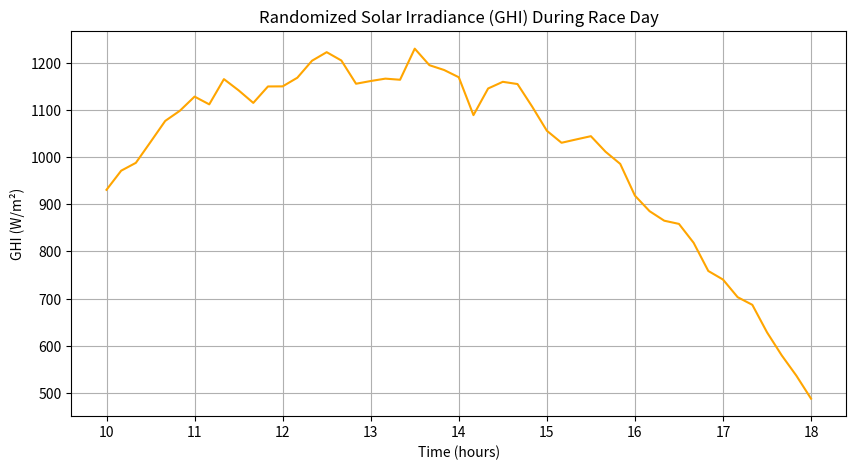

Here is the Python script that generated this plot:
import numpy as np
import matplotlib.pyplot as plt


# constants
g = 9.80665 # m/s^2, acceleration due to gravity
electrical_efficiency = 0.99 # efficiency coefficient of the electrical system
solar_panel_efficiency = 0.23 # efficiency coefficient of the solar panel
mass = 337 # kg, mass of the vehicle
battery_capacity = 5000 # Wh, capacity of the vehicle's battery
solar_panel_area = 4 # m^2, area of the solar panels on the vehicle
C_dA = 0.73809 # drag coefficient times frontal area of the vehicle
rho = 1.192 # kg/m^3, air density in kentucky
tire_pressure = 5  # bar
mu = electrical_efficiency

# dummy solar GHI Curve
# assuming the GHI curve is a parabola w/ 0 W/m^2 at 6:30 AM, peaks at 1 PM with 1200 W/m^2, and 0 W/m^2 at 6:30 PM
def generate_ghi_curve():
    start_day = 6.5 * 60  # 6:30 AM in minutes
    end_day = 18.5 * 60   # 6:30 PM in minutes
    t_peak = 13 * 60      # 1:00 PM
    peak_val = 1200       # W/m^2

    # generative Cloud Sky Irradience Curve
    time_minutes = np.arange(start_day, end_day + 1)
    a = peak_val / ((t_peak - start_day) ** 2)
    ghi_base = np.maximum(0, -a * (time_minutes - t_peak) ** 2 + peak_val)
    
    # add random, smoothed noise to simulate clouds
    random_factor = np.clip(np.random.normal(1.0, 0.08, len(ghi_base)), 0.6, 1.3)
    smooth_noise = np.convolve(random_factor, np.ones(15)/15, mode='same')
    ghi_noisy = ghi_base * smooth_noise

    return time_minutes, ghi_noisy
    
# crr, Fd, Fr, power drained (E out), solar charge (E in)
def get_crr(v):
    v_kmh = v * 3.6  # convert to km/h
    return 0.005 + (1 / tire_pressure) * (0.01 + 0.0095 * (v_kmh / 100) ** 2)

def force_drag(v):
    return 0.5 * C_dA * rho * v ** 2

def force_rolling_resistance(v):
    return mass * g * get_crr(v)

def power_drained(v):
    F_d = force_drag(v)
    F_r = force_rolling_resistance(v)
    return (F_d + F_r) * v * mu

def calculate_solar_charge(ghi):
    return solar_panel_area * ghi * solar_panel_efficiency

# race simulator
def simulate_race():
    time_minutes, ghi_data = generate_ghi_curve()

    # assuming that race is 10 AM to 6 PM
    start_idx = int((10 - 6.5) * 60)   # 10:00 AM
    end_idx = int((18 - 6.5) * 60)     # 6:00 PM
    ghi_race = ghi_data[start_idx:end_idx + 1]
    time_race = time_minutes[start_idx:end_idx + 1]

    soc = 1.0 # 100% capacity charge at start
    v = 13.4  # m/s (30 mph), starting speed
    soc_list, bdr_list, speed_list, ghi_list, dist_list, total_dist_list = [], [], [], [], [], []

    total_distance = 0

    for i in range(0, len(ghi_race), 10):  # 10-min intervals
        ghi = ghi_race[i]
        ein = calculate_solar_charge(ghi)
        eout = power_drained(v)

        bdr = (eout - ein) / battery_capacity  # per hour
        soc += (ein - eout) * (10 / 60) / battery_capacity  # 10-min step

        '''this is the main logic that can be changed to
          figure out how to optimize speed 
          based on SoC and BDR to gain most dist'''
        # race logic: adjust speed
        if soc > 0.25:
            if 0.03 < bdr < 0.08:
                #v *= 1.03
                v *= 1.15
            elif bdr < 0.03:
                #v *= 1.05
                v *= 1.25
            elif bdr > 0.08:
                v *= 0.95
                
        else:
            v *= 0.85  # conserve energy if SoC is low

        v = np.clip(v, 5, 35)
        soc = max(soc, 0.2)

        # calculate dist travelled per interval and increment to total dist
        interval_sec = 10 * 60  # 10 minutes in seconds
        dist_step = v * interval_sec
        total_distance += dist_step

        # store soc, bdr, speed, ghi, dist, and total dist
        soc_list.append(soc)
        bdr_list.append(bdr)
        speed_list.append(v)
        ghi_list.append(ghi)
        dist_list.append(dist_step)
        total_dist_list.append(total_distance)

    return soc_list, bdr_list, speed_list, ghi_list, dist_list, total_dist_list, time_race

# Run simulation
soc, bdr, speed, ghi_list, dist_list, total_dist_list, time_race = simulate_race()

print("\n SIM RESULTS: ")
for i in range(len(soc)):
    print(f"t={i*10} min | SoC={soc[i]*100:.2f}% | BDR={bdr[i]:.3f} | "
          f"Speed={speed[i]:.2f} m/s | GHI={ghi_list[i]:.1f} W/m² | "
          f"Step Dist={dist_list[i]:.1f} m | Total Dist={total_dist_list[i]:.1f} m")

# plot GHI curve 
plt.figure(figsize=(10, 5))
# matching time points 
t_plot = np.arange(0, len(ghi_list) * 10, 10) / 60 + 10  # hours since 10 AM

plt.plot(t_plot, ghi_list, color="orange")
plt.xlabel("Time (hours)")
plt.ylabel("GHI (W/m²)")
plt.title("Randomized Solar Irradiance (GHI) During Race Day")
plt.grid(True)

plt.savefig("ghi_plot.png")  # saves plot as PNG
plt.close()  
